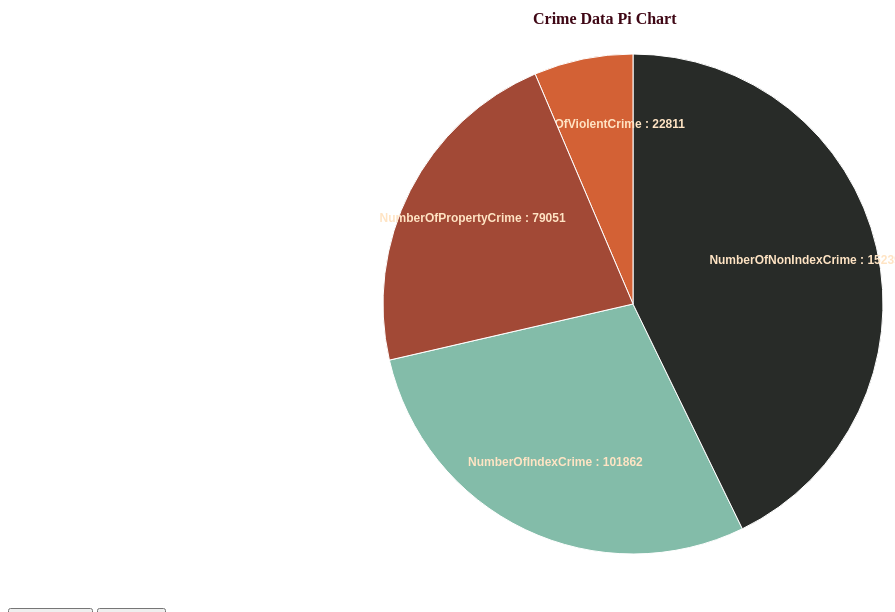
D3 v4 page, settled after 480 driven frames (8 s of simulated time); the page loaded 1 data file(s).


    const svg = d3.select('svg');


    const w = svg.attr('width');


    const h = svg.attr('height');


    const r = (Math.min(w, h) / 2) - 40;

    const color = d3.scaleOrdinal(['#83bca9', '#282b28', '#d36135', '#a24936', '#D5896F']);

    const group = svg.append('g')
      .attr('transform', `translate(${(w / 2) + 100},${h / 2})`);

    const pie = d3.pie()
      .value(d => d.value);

    const path = d3.arc()
      .outerRadius(r - 10)
      .innerRadius(0);

    const label = d3.arc()
      .outerRadius(r)
      .innerRadius(100);

    d3.json('./Output/grouping.json',
      (error, data) => {
        if (error) {
          throw error;
        }

        const arcs = group.selectAll('.arc')
          .data(pie(data))
          .enter()
          .append('g')
          .attr('class', 'arc');

        arcs.append('path')
          .attr('d', path)
          .attr('data-legend', d => d.data.label)
          .attr('data-legend-pos', (d, i) => i)
          .attr('fill', d => color(d.data.label));

        console.log(arcs);

        arcs.append('text')
          .attr('transform', d => `translate(${label.centroid(d)})`)
          .text(d => `${d.data.label} : ${d.data.value}`)
          .attr('style', 'font-size:12px;font-weight : bold;color: white');
      });

    svg.append('g')
      .attr('transform', `translate(${w / 2},${20})`)
      .append('text')
      .text('Crime Data Pi Chart')
      .attr('class', 'title');
  

### data: Output/grouping.json
[
 {
  "label": "NumberOfIndexCrime",
  "value": 101862
 },
 {
  "label": "NumberOfNonIndexCrime",
  "value": 152396
 },
 {
  "label": "NumberOfViolentCrime",
  "value": 22811
 },
 {
  "label": "NumberOfPropertyCrime",
  "value": 79051
 }
]